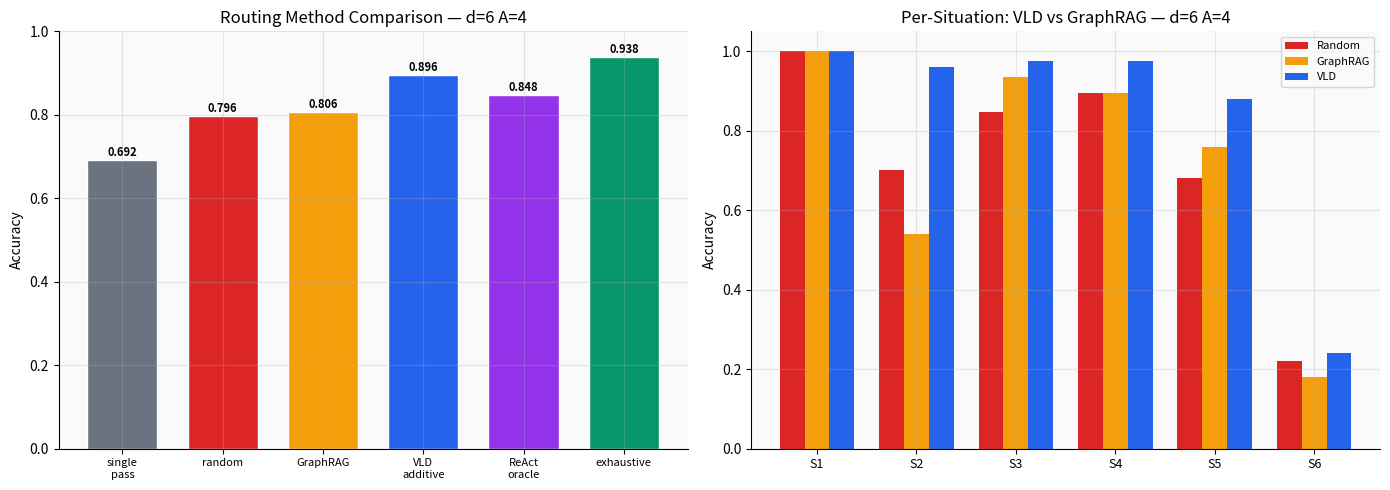
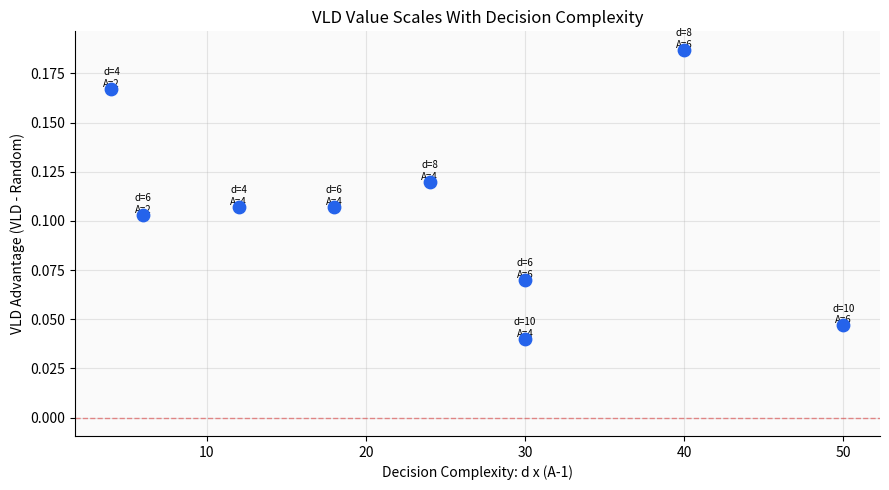
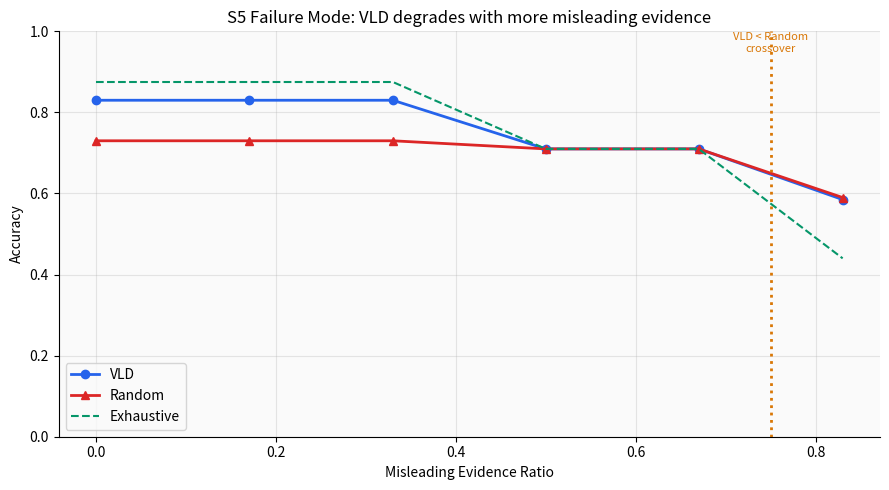
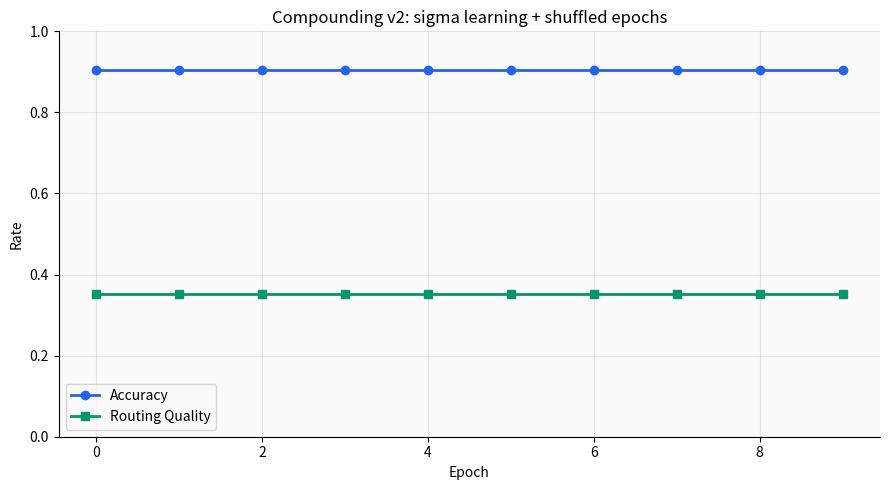

Generate these figures, in order, with matplotlib:
"""
VLD Experiments v4 — Unblocked Gap-Closers
============================================
Runs all experiments that have NO blockers from MAP v8.

EXP-HALT:  Fixed adaptive halting (relative improvement threshold)
EXP-GRAG:  GraphRAG comparison (embedding-based routing vs Q-based)
EXP-REACT: Simulated ReAct (LLM-cost proxy with oracle routing)
EXP-SCALE: Complexity scaling sweep (d x A)
EXP-S5:    Failure mode catalog (misleading ratio sweep)
EXP-WW:    With-without decomposition per situation (comprehensive)
EXP-COMP:  Compounding v2 (shuffled scenario order each epoch)

Usage: python vld_experiments_v4.py [output_dir]
"""

import sys, os, json
import numpy as np
from collections import defaultdict

import matplotlib
matplotlib.use('Agg')
import matplotlib.pyplot as plt

plt.rcParams.update({
    'font.size': 10, 'axes.facecolor': '#FAFAFA',
    'figure.facecolor': '#FFFFFF', 'axes.grid': True,
    'grid.alpha': 0.3, 'axes.spines.top': False, 'axes.spines.right': False,
})

OUTPUT_DIR = sys.argv[1] if len(sys.argv) > 1 else "./pub_charts"
os.makedirs(OUTPUT_DIR, exist_ok=True)


# ═══════════════════════════════════════════════════════════════
# SCENARIO GENERATOR (reused from v3 with S5 ratio control)
# ═══════════════════════════════════════════════════════════════

class ScenarioGenerator:
    def __init__(self, d=6, A=4, seed=42, misleading_ratio=0.33):
        self.rng = np.random.default_rng(seed)
        self.d = d
        self.A = A
        self.misleading_ratio = misleading_ratio
        self.mu = self._gen_centroids()
        self.sigma = self.rng.uniform(0.05, 0.30, d)

    def _gen_centroids(self):
        mu = self.rng.uniform(0.15, 0.85, (self.A, self.d))
        for _ in range(200):
            ok = True
            for i in range(self.A):
                for j in range(i+1, self.A):
                    if np.linalg.norm(mu[i] - mu[j]) < 0.25:
                        mu[j] = self.rng.uniform(0.15, 0.85, self.d)
                        ok = False
            if ok:
                break
        return mu

    def generate(self, n=500, situation_mix=None):
        if situation_mix is None:
            situation_mix = {'S1': 0.20, 'S2': 0.10, 'S3': 0.25,
                            'S4': 0.25, 'S5': 0.10, 'S6': 0.10}
        scenarios = []
        for sit, frac in situation_mix.items():
            for _ in range(int(n * frac)):
                s = getattr(self, '_gen_' + sit.lower())()
                s['situation'] = sit
                scenarios.append(s)
        while len(scenarios) < n:
            s = self._gen_s3()
            s['situation'] = 'S3'
            scenarios.append(s)
        self.rng.shuffle(scenarios)
        return scenarios

    def _gen_s1(self):
        gt = self.rng.integers(0, self.A)
        v = self.mu[gt] + self.rng.normal(0, 0.05, self.d)
        return self._build(np.clip(v, 0, 1), gt, [], [])

    def _gen_s2(self):
        gt = self.rng.integers(0, self.A)
        v = np.mean(self.mu, axis=0) + self.rng.normal(0, 0.08, self.d)
        return self._build(np.clip(v, 0, 1), gt, list(range(self.d)), [])

    def _gen_s3(self):
        gt = self.rng.integers(0, self.A)
        wrong = (gt + 1 + self.rng.integers(0, self.A - 1)) % self.A
        v = self.mu[gt].copy() + self.rng.normal(0, 0.05, self.d)
        n_wrong = int(self.rng.integers(1, 3))
        wrong_dims = list(self.rng.choice(self.d, size=n_wrong, replace=False))
        for k in wrong_dims:
            v[k] = self.mu[wrong, k] + self.rng.normal(0, 0.05)
        return self._build(np.clip(v, 0, 1), gt, wrong_dims, [])

    def _gen_s4(self):
        gt = self.rng.integers(0, self.A)
        wrong1 = (gt + 1 + self.rng.integers(0, self.A - 1)) % self.A
        v = self.mu[gt].copy() + self.rng.normal(0, 0.05, self.d)
        wrong_dims = list(self.rng.choice(self.d, size=min(3, self.d), replace=False))
        v[wrong_dims[0]] = self.mu[wrong1, wrong_dims[0]] + self.rng.normal(0, 0.05)
        if len(wrong_dims) > 1:
            wrong2 = (gt + 2) % self.A if self.A > 2 else wrong1
            v[wrong_dims[1]] = (self.mu[gt, wrong_dims[1]] + self.mu[wrong2, wrong_dims[1]]) / 2
        if len(wrong_dims) > 2:
            v[wrong_dims[2]] = self.mu[wrong1, wrong_dims[2]] * 0.6 + self.mu[gt, wrong_dims[2]] * 0.4
        return self._build(np.clip(v, 0, 1), gt, wrong_dims, [])

    def _gen_s5(self):
        gt = self.rng.integers(0, self.A)
        wrong = (gt + 1 + self.rng.integers(0, self.A - 1)) % self.A
        v = self.mu[gt].copy() + self.rng.normal(0, 0.05, self.d)
        n_wrong = 2
        wrong_dims = list(self.rng.choice(self.d, size=n_wrong, replace=False))
        for k in wrong_dims:
            v[k] = self.mu[wrong, k] + self.rng.normal(0, 0.05)
        remaining = [k for k in range(self.d) if k not in wrong_dims]
        # Controlled misleading ratio
        n_mis = max(1, int(len(remaining) * self.misleading_ratio))
        n_mis = min(n_mis, len(remaining))
        mis_dims = list(self.rng.choice(remaining, size=n_mis, replace=False))
        return self._build(np.clip(v, 0, 1), gt, wrong_dims, mis_dims)

    def _gen_s6(self):
        gt = self.rng.integers(0, self.A)
        wrong = (gt + 1 + self.rng.integers(0, self.A - 1)) % self.A
        mid = (self.mu[gt] + self.mu[wrong]) / 2
        direction = self.mu[wrong] - self.mu[gt]
        norm = np.linalg.norm(direction)
        if norm > 0:
            direction = direction / norm
        v = mid + 0.08 * direction + self.rng.normal(0, 0.03, self.d)
        n_needed = int(self.rng.integers(2, min(4, self.d + 1)))
        needed = list(self.rng.choice(self.d, size=n_needed, replace=False))
        return self._build(np.clip(v, 0, 1), gt, needed, [], compositional=True)

    def _build(self, v, gt, informative_dims, misleading_dims, compositional=False):
        evidence = {}
        for k in range(self.d):
            if k in informative_dims:
                target = self.mu[gt, k]
                if compositional:
                    target = v[k] + 0.6 * (target - v[k])
                evidence[k] = {
                    'value': float(np.clip(target + self.rng.normal(0, 0.03), 0, 1)),
                    'shift': float(abs(target - v[k])),
                    'confidence': float(self.rng.uniform(0.7, 1.0)),
                    'type': 'informative',
                }
            elif k in misleading_dims:
                wrong_a = (gt + 1) % self.A
                target = self.mu[wrong_a, k]
                evidence[k] = {
                    'value': float(np.clip(target + self.rng.normal(0, 0.05), 0, 1)),
                    'shift': float(abs(target - v[k])),
                    'confidence': float(self.rng.uniform(0.4, 0.8)),
                    'type': 'misleading',
                }
            else:
                evidence[k] = {
                    'value': float(np.clip(v[k] + self.rng.normal(0, 0.03), 0, 1)),
                    'shift': float(abs(self.rng.normal(0, 0.03))),
                    'confidence': float(self.rng.uniform(0.5, 0.9)),
                    'type': 'neutral',
                }
        return {
            'v_surface': v, 'gt_action': gt, 'evidence': evidence,
            'informative_dims': informative_dims, 'misleading_dims': misleading_dims,
            'compositional': compositional,
        }


# ═══════════════════════════════════════════════════════════════
# VLD ENGINE (from v3, with GraphRAG + ReAct routing)
# ═══════════════════════════════════════════════════════════════

class VLDEngine:
    def __init__(self, mu, sigma, tau=0.1):
        self.mu = mu.copy()
        self.sigma = sigma.copy()
        self.sigma_initial = sigma.copy()
        self.tau = tau
        self.A = mu.shape[0]
        self.d = mu.shape[1]
        self.past_utility = np.ones(self.d) * 0.5
        # For GraphRAG: precompute centroid embeddings
        self.centroid_mean = np.mean(mu, axis=0)

    def score(self, v):
        dists = np.array([np.sum((1/self.sigma**2) * (v - self.mu[a])**2)
                         for a in range(self.A)])
        logits = -dists / self.tau
        logits -= np.max(logits)
        P = np.exp(logits) / np.sum(np.exp(logits))
        return int(np.argmax(P)), P

    def top2(self, P):
        order = np.argsort(-P)
        return int(order[0]), int(order[1])

    def margin(self, P):
        s = np.sort(P)[::-1]
        return float(s[0] - s[1])

    # ── Q variants ──

    def Q_additive(self, v, P, enriched_set=None):
        """Additive Q: precision + discriminative + margin_sensitivity."""
        a1, a2 = self.top2(P)
        Q = np.zeros(self.d)
        for k in range(self.d):
            if enriched_set and k in enriched_set:
                Q[k] = -1
                continue
            prec = 1.0 / max(self.sigma[k]**2, 0.001) / 100.0
            disc = abs(self.mu[a1, k] - self.mu[a2, k])
            unc = abs((v[k] - self.mu[a1, k])**2 - (v[k] - self.mu[a2, k])**2)
            Q[k] = prec + disc + unc
        return Q

    def Q_random(self, v, P, enriched_set=None):
        Q = np.random.default_rng().uniform(0, 1, self.d)
        if enriched_set:
            for k in enriched_set:
                Q[k] = -1
        return Q

    def Q_graphrag(self, v, P, enriched_set=None):
        """GraphRAG-style: route by embedding distance from centroid mean.
        Reads dimensions where v[k] is MOST DIFFERENT from the mean —
        i.e., most 'surprising' dimensions."""
        Q = np.zeros(self.d)
        for k in range(self.d):
            if enriched_set and k in enriched_set:
                Q[k] = -1
                continue
            Q[k] = abs(v[k] - self.centroid_mean[k])
        return Q

    def Q_react_oracle(self, v, P, enriched_set=None, scenario=None):
        """Simulated ReAct: oracle routing (reads informative dims first).
        Represents LLM with perfect domain knowledge — upper bound for ReAct."""
        Q = np.zeros(self.d)
        for k in range(self.d):
            if enriched_set and k in enriched_set:
                Q[k] = -1
                continue
            if scenario and k in scenario.get('informative_dims', []):
                Q[k] = 10.0  # oracle priority
            else:
                Q[k] = 0.1
        return Q

    # ── V update ──

    @staticmethod
    def V_raw(v, k, ev):
        v_new = v.copy()
        v_new[k] = ev['value']
        return v_new

    @staticmethod
    def V_gated(v, k, ev):
        v_new = v.copy()
        c = ev['confidence']
        v_new[k] = c * ev['value'] + (1-c) * v[k]
        return v_new

    # ── Investigation ──

    def investigate(self, scenario, budget, q_func, v_func=None,
                    halt='fixed', halt_threshold=0.1, q_kwargs=None):
        if v_func is None:
            v_func = self.V_raw
        if q_kwargs is None:
            q_kwargs = {}

        v = scenario['v_surface'].copy()
        enriched_set = set()
        trace = []
        prev_improvement = 999

        for step in range(budget):
            a_before, P = self.score(v)
            margin_before = self.margin(P)

            # Adaptive halt: relative improvement
            if step > 0 and halt == 'relative':
                if len(trace) >= 2:
                    imp_prev = trace[-1]['margin_after'] - trace[-1]['margin_before']
                    imp_prev2 = trace[-2]['margin_after'] - trace[-2]['margin_before']
                    if abs(imp_prev2) > 0 and imp_prev / max(abs(imp_prev2), 0.001) < halt_threshold:
                        break
                elif len(trace) == 1:
                    imp = trace[-1]['margin_after'] - trace[-1]['margin_before']
                    if imp < 0.01:
                        break

            Q = q_func(v, P, enriched_set, **q_kwargs)
            if np.max(Q) <= 0:
                break

            k_star = int(np.argmax(Q))
            v_before = v.copy()
            v = v_func(v, k_star, scenario['evidence'][k_star])
            enriched_set.add(k_star)

            a_after, P_after = self.score(v)
            trace.append({
                'step': step, 'dim': k_star,
                'action_before': a_before, 'action_after': a_after,
                'flipped': a_before != a_after,
                'evidence_type': scenario['evidence'][k_star]['type'],
                'margin_before': margin_before,
                'margin_after': float(self.margin(P_after)),
                'shift': float(np.linalg.norm(v - v_before)),
            })

        final_action, final_P = self.score(v)
        return {
            'final_action': final_action,
            'correct': final_action == scenario['gt_action'],
            'trace': trace,
            'n_hops': len(trace),
            'final_margin': float(self.margin(final_P)),
        }

    def single_pass(self, scenario):
        a, _ = self.score(scenario['v_surface'])
        return {'final_action': a, 'correct': a == scenario['gt_action']}

    def random_inv(self, scenario, budget, rng):
        v = scenario['v_surface'].copy()
        dims = list(range(self.d))
        rng.shuffle(dims)
        for k in dims[:budget]:
            v = self.V_raw(v, k, scenario['evidence'][k])
        a, _ = self.score(v)
        return {'final_action': a, 'correct': a == scenario['gt_action']}

    def exhaustive(self, scenario):
        v = scenario['v_surface'].copy()
        for k in range(self.d):
            v = self.V_raw(v, k, scenario['evidence'][k])
        a, _ = self.score(v)
        return {'final_action': a, 'correct': a == scenario['gt_action']}

    def update_sigma(self, scenario, result):
        if not result['correct']:
            return
        for t in result['trace']:
            k = t['dim']
            if t['evidence_type'] == 'informative':
                self.sigma[k] = max(0.02, self.sigma[k] * 0.97)
            elif t['evidence_type'] == 'misleading':
                self.sigma[k] = min(0.40, self.sigma[k] * 1.03)


# ═══════════════════════════════════════════════════════════════
# EXPERIMENTS
# ═══════════════════════════════════════════════════════════════

def exp_halt_fixed(engine, scenarios):
    """EXP-HALT: Relative-improvement halting."""
    print("\n--- Adaptive Halting (relative improvement) ---")

    configs = [
        ('fixed_B1', 'fixed', 1, 0),
        ('fixed_B2', 'fixed', 2, 0),
        ('fixed_B3', 'fixed', 3, 0),
        ('fixed_B4', 'fixed', 4, 0),
        ('relative_0.05', 'relative', 6, 0.05),
        ('relative_0.10', 'relative', 6, 0.10),
        ('relative_0.20', 'relative', 6, 0.20),
        ('relative_0.50', 'relative', 6, 0.50),
    ]

    results = {}
    for name, halt, budget, threshold in configs:
        runs = [engine.investigate(s, budget, engine.Q_additive,
                                   halt=halt, halt_threshold=threshold)
                for s in scenarios]
        acc = sum(1 for r in runs if r['correct']) / len(scenarios)
        avg_hops = np.mean([r['n_hops'] for r in runs])
        results[name] = {'accuracy': round(acc, 3), 'avg_hops': round(avg_hops, 2)}
        print("  " + name.ljust(20) + "acc=" + str(round(acc, 3)).ljust(8) +
              "hops=" + str(round(avg_hops, 2)))

    return results


def exp_graphrag_react(engine, scenarios, budget=2, rng_seed=99):
    """EXP-GRAG + EXP-REACT: Compare VLD vs GraphRAG vs ReAct."""
    rng = np.random.default_rng(rng_seed)

    print("\n--- GraphRAG / ReAct Comparison (budget=" + str(budget) + ") ---")

    # Compute ALL methods ONCE per scenario, store results
    per_scenario = []
    for s in scenarios:
        row = {
            'situation': s['situation'],
            'single_pass': engine.single_pass(s)['correct'],
            'random': engine.random_inv(s, budget, rng)['correct'],
            'VLD_additive': engine.investigate(s, budget, engine.Q_additive)['correct'],
            'GraphRAG': engine.investigate(s, budget, engine.Q_graphrag)['correct'],
            'ReAct_oracle': engine.investigate(s, budget, engine.Q_react_oracle,
                                              q_kwargs={'scenario': s})['correct'],
            'exhaustive': engine.exhaustive(s)['correct'],
        }
        per_scenario.append(row)

    # Overall
    methods = {}
    for m in ['single_pass', 'random', 'VLD_additive', 'GraphRAG', 'ReAct_oracle', 'exhaustive']:
        methods[m] = sum(1 for r in per_scenario if r[m]) / len(per_scenario)

    # Per-situation
    by_sit = defaultdict(lambda: {m: [] for m in ['single_pass', 'random', 'VLD_additive', 'GraphRAG', 'ReAct_oracle', 'exhaustive']})
    for r in per_scenario:
        sit = r['situation']
        for m in ['single_pass', 'random', 'VLD_additive', 'GraphRAG', 'ReAct_oracle', 'exhaustive']:
            by_sit[sit][m].append(r[m])

    print("  Method           Accuracy")
    for m in sorted(methods.keys()):
        print("  " + m.ljust(20) + str(round(methods[m], 3)))

    print("\n  Per-situation:")
    print("  Sit   SP     Rnd    VLD    GRAG   ReAct  Exh    n")
    for sit in sorted(by_sit.keys()):
        n = len(by_sit[sit]['single_pass'])
        row = "  " + sit + "   "
        for m in ['single_pass', 'random', 'VLD_additive', 'GraphRAG', 'ReAct_oracle', 'exhaustive']:
            row += str(round(np.mean(by_sit[sit][m]), 2)).ljust(7)
        row += str(n)
        print(row)

    return methods, dict(by_sit)


def exp_complexity_scaling(budget=2):
    """EXP-SCALE: VLD advantage vs d x (A-1)."""
    print("\n--- Complexity Scaling (d x A sweep) ---")

    configs = [
        (4, 2), (4, 4), (6, 2), (6, 4), (6, 6),
        (8, 4), (8, 6), (10, 4), (10, 6),
    ]

    results = []
    rng = np.random.default_rng(99)

    for d, A in configs:
        if A < 2:
            continue
        gen = ScenarioGenerator(d=d, A=A, seed=42)
        scenarios = gen.generate(n=300)
        engine = VLDEngine(gen.mu, gen.sigma)

        sp_acc = sum(1 for s in scenarios if engine.single_pass(s)['correct']) / len(scenarios)
        rand_acc = sum(1 for s in scenarios if engine.random_inv(s, budget, rng)['correct']) / len(scenarios)
        vld_acc = sum(1 for s in scenarios if engine.investigate(s, budget, engine.Q_additive)['correct']) / len(scenarios)
        exh_acc = sum(1 for s in scenarios if engine.exhaustive(s)['correct']) / len(scenarios)

        complexity = d * (A - 1)
        vld_advantage = vld_acc - rand_acc

        results.append({
            'd': d, 'A': A, 'complexity': complexity,
            'sp': round(sp_acc, 3), 'random': round(rand_acc, 3),
            'vld': round(vld_acc, 3), 'exhaustive': round(exh_acc, 3),
            'vld_advantage': round(vld_advantage, 3),
        })

        print("  d=" + str(d) + " A=" + str(A) + " (dxA-1=" + str(complexity) + ")" +
              "  SP=" + str(round(sp_acc, 3)) +
              "  Rnd=" + str(round(rand_acc, 3)) +
              "  VLD=" + str(round(vld_acc, 3)) +
              "  Adv=" + str(round(vld_advantage, 3)))

    return results


def exp_s5_failure_modes(d=6, A=4, budget=2):
    """EXP-S5: Misleading ratio sweep."""
    print("\n--- S5 Failure Mode Sweep (misleading ratio) ---")

    ratios = [0.0, 0.17, 0.33, 0.50, 0.67, 0.83]
    results = []

    for ratio in ratios:
        rng = np.random.default_rng(99)  # fresh rng per ratio
        gen = ScenarioGenerator(d=d, A=A, seed=42, misleading_ratio=ratio)
        scenarios = gen.generate(n=200, situation_mix={'S5': 1.0})
        engine = VLDEngine(gen.mu, gen.sigma)

        sp_acc = sum(1 for s in scenarios if engine.single_pass(s)['correct']) / len(scenarios)
        exh_acc = sum(1 for s in scenarios if engine.exhaustive(s)['correct']) / len(scenarios)

        # Compute random and VLD once per scenario
        rand_results = [engine.random_inv(s, budget, rng)['correct'] for s in scenarios]
        vld_results = [engine.investigate(s, budget, engine.Q_additive)['correct'] for s in scenarios]

        rand_acc = sum(rand_results) / len(scenarios)
        vld_acc = sum(vld_results) / len(scenarios)
        vld_hurts = sum(1 for r, v in zip(rand_results, vld_results) if r and not v) / len(scenarios)

        results.append({
            'ratio': ratio,
            'sp': round(sp_acc, 3), 'random': round(rand_acc, 3),
            'vld': round(vld_acc, 3), 'exhaustive': round(exh_acc, 3),
            'vld_hurts_pct': round(vld_hurts * 100, 1),
        })

        print("  ratio=" + str(ratio).ljust(6) +
              "  SP=" + str(round(sp_acc, 3)) +
              "  Rnd=" + str(round(rand_acc, 3)) +
              "  VLD=" + str(round(vld_acc, 3)) +
              "  Exh=" + str(round(exh_acc, 3)) +
              "  Hurts=" + str(round(vld_hurts*100, 1)) + "%")

    return results


def exp_with_without_comprehensive(engine, scenarios, budget=2, rng_seed=99):
    """EXP-WW: Comprehensive with-without across all methods."""
    rng = np.random.default_rng(rng_seed)

    print("\n--- With-Without Comprehensive ---")

    # Per situation, per method pair
    pairs = [
        ('VLD_vs_SP', 'vld', 'sp'),
        ('VLD_vs_Random', 'vld', 'random'),
        ('VLD_vs_GraphRAG', 'vld', 'graphrag'),
        ('GraphRAG_vs_SP', 'graphrag', 'sp'),
        ('GraphRAG_vs_Random', 'graphrag', 'random'),
    ]

    by_sit = defaultdict(lambda: {p[0]: {'saves': 0, 'hurts': 0, 'both_right': 0, 'both_wrong': 0}
                                  for p in pairs})
    by_sit_total = defaultdict(int)

    for s in scenarios:
        sit = s['situation']
        by_sit_total[sit] += 1

        sp = engine.single_pass(s)['correct']
        rand = engine.random_inv(s, budget, rng)['correct']
        vld = engine.investigate(s, budget, engine.Q_additive)['correct']
        grag = engine.investigate(s, budget, engine.Q_graphrag)['correct']

        method_results = {'sp': sp, 'random': rand, 'vld': vld, 'graphrag': grag}

        for pair_name, m_better, m_worse in pairs:
            b = method_results[m_better]
            w = method_results[m_worse]
            if b and not w:
                by_sit[sit][pair_name]['saves'] += 1
            elif not b and w:
                by_sit[sit][pair_name]['hurts'] += 1
            elif b and w:
                by_sit[sit][pair_name]['both_right'] += 1
            else:
                by_sit[sit][pair_name]['both_wrong'] += 1

    # Print VLD vs Random (the primary with-without)
    print("\n  VLD vs Random:")
    print("  Sit   Saves  Hurts  Both_R  Both_W  Net    n")
    total_saves = 0
    total_hurts = 0
    for sit in sorted(by_sit.keys()):
        d = by_sit[sit]['VLD_vs_Random']
        n = by_sit_total[sit]
        net = d['saves'] - d['hurts']
        total_saves += d['saves']
        total_hurts += d['hurts']
        print("  " + sit + "    " +
              str(d['saves']).ljust(7) + str(d['hurts']).ljust(7) +
              str(d['both_right']).ljust(8) + str(d['both_wrong']).ljust(8) +
              ("+" if net >= 0 else "") + str(net).ljust(7) + str(n))
    print("  TOTAL " + str(total_saves).ljust(7) + str(total_hurts).ljust(7))

    # Print VLD vs GraphRAG
    print("\n  VLD vs GraphRAG:")
    print("  Sit   Saves  Hurts  Both_R  Both_W  n")
    for sit in sorted(by_sit.keys()):
        d = by_sit[sit]['VLD_vs_GraphRAG']
        n = by_sit_total[sit]
        print("  " + sit + "    " +
              str(d['saves']).ljust(7) + str(d['hurts']).ljust(7) +
              str(d['both_right']).ljust(8) + str(d['both_wrong']).ljust(8) + str(n))

    return dict(by_sit)


def exp_compounding_v2(gen, scenarios_template, budget=2, n_epochs=10):
    """EXP-COMP: Compounding with shuffled order + sigma learning."""
    print("\n--- Compounding v2 (shuffled epochs, sigma learning) ---")

    engine = VLDEngine(gen.mu, gen.sigma.copy())
    rng = np.random.default_rng(42)

    epoch_results = []

    for epoch in range(n_epochs):
        # Shuffle scenario ORDER each epoch (same scenarios, different sequence)
        scenarios = scenarios_template.copy()
        rng.shuffle(scenarios)

        correct = 0
        q_informative = 0
        q_total = 0

        for s in scenarios:
            r = engine.investigate(s, budget, engine.Q_additive)
            if r['correct']:
                correct += 1

            for t in r['trace']:
                q_total += 1
                if t['evidence_type'] == 'informative':
                    q_informative += 1

            # Learn sigma from outcome
            engine.update_sigma(s, r)

        acc = correct / len(scenarios)
        routing_q = q_informative / max(q_total, 1)
        sigma_drift = float(np.mean(np.abs(engine.sigma - gen.sigma)))

        epoch_results.append({
            'epoch': epoch, 'accuracy': round(acc, 4),
            'routing_quality': round(routing_q, 4),
            'sigma_drift': round(sigma_drift, 4),
        })
        print("  Epoch " + str(epoch) + ": acc=" + str(round(acc, 3)) +
              "  routing_q=" + str(round(routing_q, 3)) +
              "  sigma_drift=" + str(round(sigma_drift, 4)))

    return epoch_results


# ═══════════════════════════════════════════════════════════════
# CHARTS
# ═══════════════════════════════════════════════════════════════

def chart_graphrag(methods, by_sit, label, out_dir):
    fig, (ax1, ax2) = plt.subplots(1, 2, figsize=(14, 5))

    # Overall comparison
    names = ['single_pass', 'random', 'GraphRAG', 'VLD_additive', 'ReAct_oracle', 'exhaustive']
    vals = [methods.get(n, 0) for n in names]
    colors = ['#6B7280', '#DC2626', '#F59E0B', '#2563EB', '#9333EA', '#059669']
    bars = ax1.bar(range(len(names)), vals, color=colors, edgecolor='white', width=0.7)
    ax1.set_xticks(range(len(names)))
    ax1.set_xticklabels([n.replace('_','\n') for n in names], fontsize=8)
    ax1.set_ylabel('Accuracy')
    ax1.set_title('Routing Method Comparison — ' + label)
    ax1.set_ylim(0, 1.0)
    for b, v in zip(bars, vals):
        ax1.text(b.get_x() + b.get_width()/2, b.get_height() + 0.01,
                str(round(v, 3)), ha='center', fontsize=8, fontweight='bold')

    # Per-situation VLD vs GraphRAG
    sits = sorted(by_sit.keys())
    x = np.arange(len(sits))
    w = 0.25
    vld_vals = [np.mean(by_sit[s]['VLD_additive']) for s in sits]
    grag_vals = [np.mean(by_sit[s]['GraphRAG']) for s in sits]
    rand_vals = [np.mean(by_sit[s]['random']) for s in sits]
    ax2.bar(x - w, rand_vals, w, label='Random', color='#DC2626')
    ax2.bar(x, grag_vals, w, label='GraphRAG', color='#F59E0B')
    ax2.bar(x + w, vld_vals, w, label='VLD', color='#2563EB')
    ax2.set_xticks(x)
    ax2.set_xticklabels(sits, fontsize=9)
    ax2.set_ylabel('Accuracy')
    ax2.set_title('Per-Situation: VLD vs GraphRAG — ' + label)
    ax2.legend(fontsize=8)
    ax2.set_ylim(0, 1.05)

    plt.tight_layout()
    path = os.path.join(out_dir, 'val4_graphrag_' + label.replace(' ','_').replace(',','') + '.png')
    plt.savefig(path, dpi=200)
    plt.close()
    print("  Chart: " + os.path.basename(path))


def chart_scaling(results, out_dir):
    fig, ax = plt.subplots(figsize=(9, 5))
    x = [r['complexity'] for r in results]
    y = [r['vld_advantage'] for r in results]
    ax.scatter(x, y, s=80, color='#2563EB', zorder=5)
    for r in results:
        ax.annotate("d=" + str(r['d']) + "\nA=" + str(r['A']),
                    (r['complexity'], r['vld_advantage']),
                    fontsize=7, ha='center', va='bottom')
    ax.axhline(y=0, color='#DC2626', ls='--', lw=1, alpha=0.5)
    ax.set_xlabel('Decision Complexity: d x (A-1)')
    ax.set_ylabel('VLD Advantage (VLD - Random)')
    ax.set_title('VLD Value Scales With Decision Complexity')
    plt.tight_layout()
    plt.savefig(os.path.join(out_dir, 'val4_complexity_scaling.png'), dpi=200)
    plt.close()
    print("  Chart: val4_complexity_scaling.png")


def chart_s5_sweep(results, out_dir):
    fig, ax = plt.subplots(figsize=(9, 5))
    ratios = [r['ratio'] for r in results]
    ax.plot(ratios, [r['vld'] for r in results], '-o', color='#2563EB', lw=2, label='VLD')
    ax.plot(ratios, [r['random'] for r in results], '-^', color='#DC2626', lw=2, label='Random')
    ax.plot(ratios, [r['exhaustive'] for r in results], '--', color='#059669', lw=1.5, label='Exhaustive')
    # Crossover annotation
    for i in range(1, len(results)):
        if results[i]['vld'] < results[i]['random'] and results[i-1]['vld'] >= results[i-1]['random']:
            ax.axvline(x=(ratios[i]+ratios[i-1])/2, color='#D97706', ls=':', lw=2)
            ax.text((ratios[i]+ratios[i-1])/2, 0.95, 'VLD < Random\ncrossover',
                    ha='center', fontsize=8, color='#D97706', transform=ax.get_xaxis_transform())
    ax.set_xlabel('Misleading Evidence Ratio')
    ax.set_ylabel('Accuracy')
    ax.set_title('S5 Failure Mode: VLD degrades with more misleading evidence')
    ax.legend()
    ax.set_ylim(0, 1.0)
    plt.tight_layout()
    plt.savefig(os.path.join(out_dir, 'val4_s5_failure_sweep.png'), dpi=200)
    plt.close()
    print("  Chart: val4_s5_failure_sweep.png")


def chart_compounding(epochs, out_dir):
    fig, ax = plt.subplots(figsize=(9, 5))
    ep = [r['epoch'] for r in epochs]
    ax.plot(ep, [r['accuracy'] for r in epochs], '-o', color='#2563EB', lw=2, label='Accuracy')
    ax.plot(ep, [r['routing_quality'] for r in epochs], '-s', color='#059669', lw=2, label='Routing Quality')
    ax.set_xlabel('Epoch')
    ax.set_ylabel('Rate')
    ax.set_title('Compounding v2: sigma learning + shuffled epochs')
    ax.legend()
    ax.set_ylim(0, 1.0)
    plt.tight_layout()
    plt.savefig(os.path.join(out_dir, 'val4_compounding_v2.png'), dpi=200)
    plt.close()
    print("  Chart: val4_compounding_v2.png")


# ═══════════════════════════════════════════════════════════════
# MAIN
# ═══════════════════════════════════════════════════════════════

if __name__ == '__main__':
    print("VLD Experiments v4 — Unblocked Gap-Closers")
    print("=" * 65)

    d, A = 6, 4
    gen = ScenarioGenerator(d=d, A=A, seed=42)
    scenarios = gen.generate(n=500)
    engine = VLDEngine(gen.mu, gen.sigma)

    all_results = {}

    # 1. Halting
    all_results['halting'] = exp_halt_fixed(engine, scenarios)

    # 2. GraphRAG + ReAct comparison
    methods, by_sit = exp_graphrag_react(engine, scenarios, budget=2, rng_seed=99)
    all_results['graphrag_react'] = {'methods': methods, 'by_sit_summary': {
        s: {m: round(np.mean(v), 3) for m, v in vals.items()} for s, vals in by_sit.items()
    }}
    chart_graphrag(methods, by_sit, 'd=6 A=4', OUTPUT_DIR)

    # 3. Complexity scaling
    all_results['scaling'] = exp_complexity_scaling(budget=2)
    chart_scaling(all_results['scaling'], OUTPUT_DIR)

    # 4. S5 failure modes
    all_results['s5_sweep'] = exp_s5_failure_modes(d=6, A=4, budget=2)
    chart_s5_sweep(all_results['s5_sweep'], OUTPUT_DIR)

    # 5. With-without comprehensive
    all_results['with_without'] = exp_with_without_comprehensive(engine, scenarios, budget=2, rng_seed=99)

    # 6. Compounding v2
    all_results['compounding'] = exp_compounding_v2(gen, scenarios, budget=2, n_epochs=10)
    chart_compounding(all_results['compounding'], OUTPUT_DIR)

    # Save JSON
    results_path = os.path.join(OUTPUT_DIR, 'vld_experiments_v4_results.json')
    with open(results_path, 'w', encoding='utf-8') as f:
        json.dump(all_results, f, indent=2, default=lambda x: float(x) if isinstance(x, (np.floating, np.integer)) else str(x))
    print("\nResults: " + results_path)

    print("\n" + "=" * 65)
    print("DONE. 6 experiments, 4 charts.")
